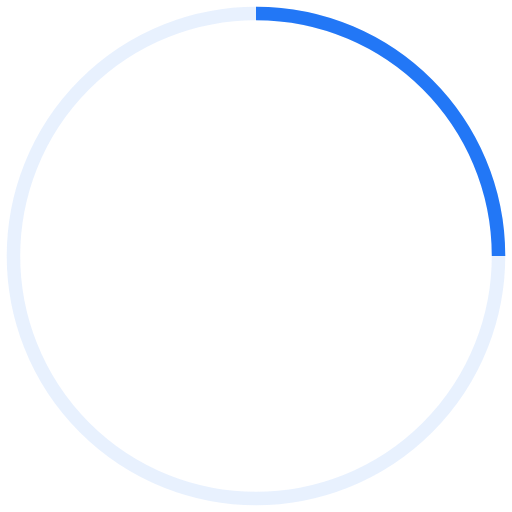
t = 0.00 s
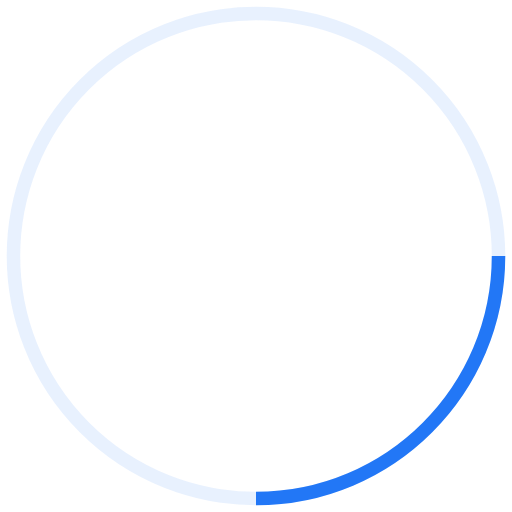
t = 0.25 s
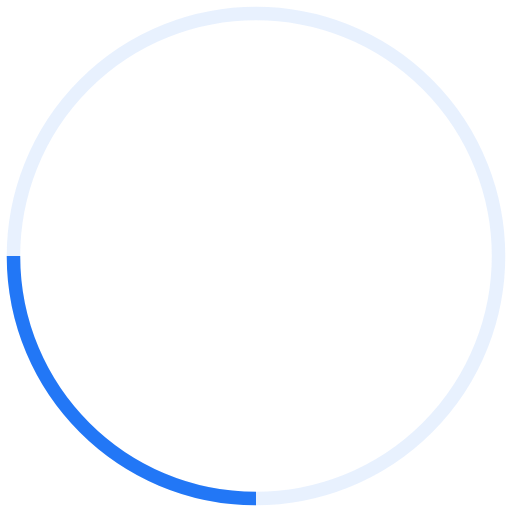
t = 0.50 s
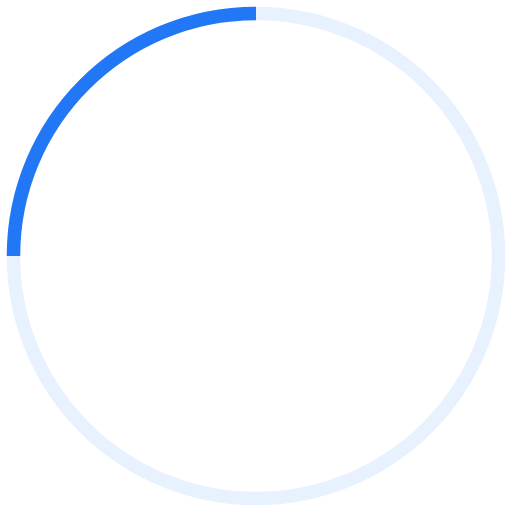
t = 0.75 s

The animated SVG that drew these frames (rendered in a browser with its animation timeline set to each time). Animation: 1 SMIL element (animateTransform=1); one cycle of 1.00 s, repeats indefinitely.

<svg viewBox="0 0 38 38" xmlns="http://www.w3.org/2000/svg" stroke="#2277f6" > <g fill="none" fill-rule="evenodd" > <g transform="translate(1 1)" stroke-width="1" > <circle stroke-opacity=".1" cx="18" cy="18" r="18"/> <path d="M36 18c0-9.94-8.06-18-18-18" > <animateTransform attributeName="transform" type="rotate" from="0 18 18" to="360 18 18" dur="1s" repeatCount="indefinite"/> </path> </g> </g> </svg>